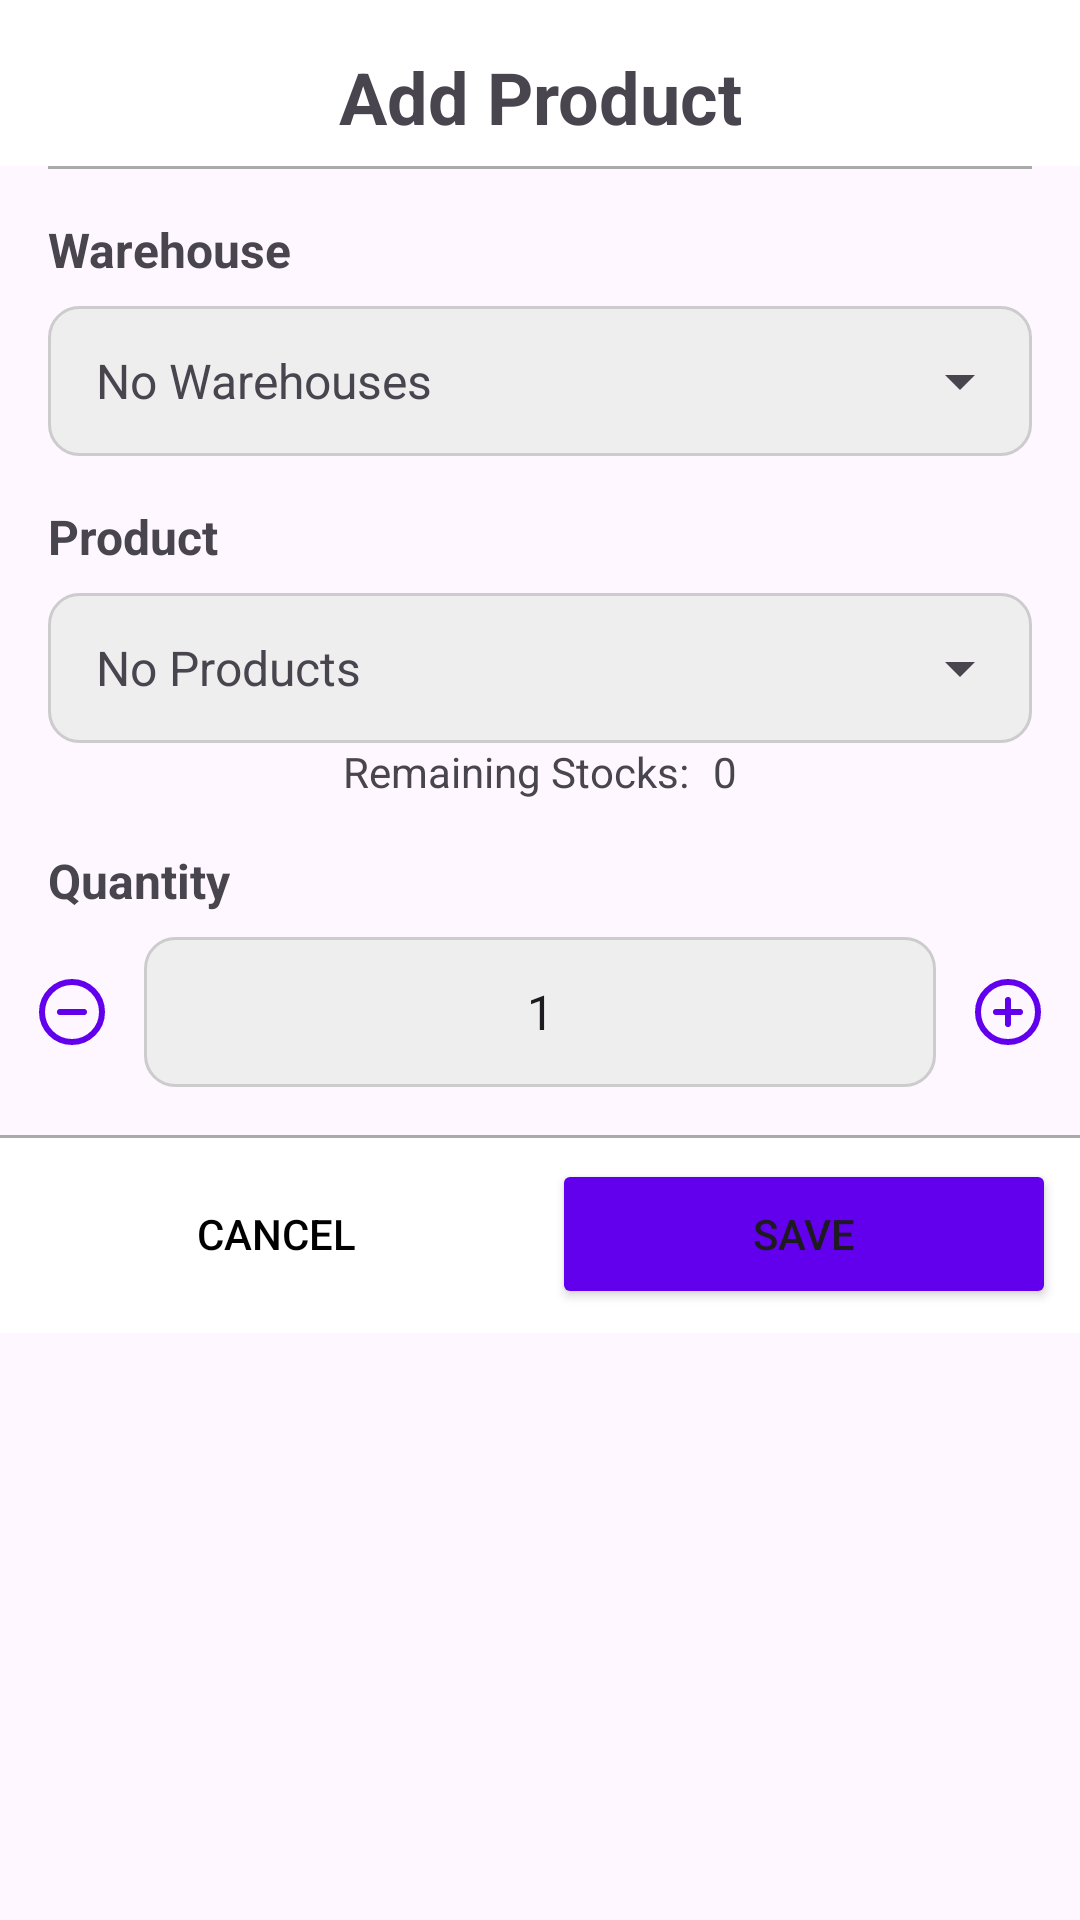

This screen was rendered from an Android layout file. Write that file and the resources it references.
<!-- AndroidManifest.xml: application theme Theme.Inventory -->
<!-- res/layout/dialog_add_product.xml -->
<?xml version="1.0" encoding="utf-8"?>
<LinearLayout xmlns:android="http://schemas.android.com/apk/res/android"
    xmlns:app="http://schemas.android.com/apk/res-auto"
    android:layout_width="match_parent"
    android:layout_height="wrap_content"
    android:orientation="vertical">

    <TextView
        android:layout_width="match_parent"
        android:layout_height="wrap_content"
        android:text="@string/add_product"
        android:textSize="24sp"
        android:textStyle="bold"
        android:gravity="center_horizontal"
        android:paddingTop="16dp"
        android:paddingBottom="8dp"
        android:background="@drawable/bg_bottom_border"/>

    <TextView
        android:layout_width="wrap_content"
        android:layout_height="wrap_content"
        android:text="@string/warehouse"
        android:textStyle="bold"
        android:textSize="16sp"
        android:layout_marginTop="16dp"
        android:layout_marginStart="16dp"/>

    <RelativeLayout
        android:layout_width="match_parent"
        android:layout_height="wrap_content"
        android:padding="0dp"
        android:paddingStart="8dp"
        android:paddingEnd="0dp"
        android:layout_marginTop="8dp"
        android:layout_marginStart="16dp"
        android:layout_marginEnd="16dp"
        android:background="@drawable/bg_textfield_grey">

        <Spinner
            android:id="@+id/warehouse_spinner"
            android:layout_width="match_parent"
            android:layout_height="50dp"/>

        <TextView
            android:id="@+id/empty_warehouse_spinner"
            android:layout_width="match_parent"
            android:layout_height="50dp"
            android:gravity="center_vertical"
            android:text="@string/no_warehouses"
            android:textSize="16sp"
            android:layout_marginStart="8dp" />

    </RelativeLayout>

    <TextView
        android:layout_width="wrap_content"
        android:layout_height="wrap_content"
        android:text="@string/product"
        android:textStyle="bold"
        android:textSize="16sp"
        android:layout_marginTop="16dp"
        android:layout_marginStart="16dp"/>

    <RelativeLayout
        android:layout_width="match_parent"
        android:layout_height="wrap_content"
        android:padding="0dp"
        android:paddingStart="8dp"
        android:paddingEnd="0dp"
        android:layout_marginTop="8dp"
        android:layout_marginStart="16dp"
        android:layout_marginEnd="16dp"
        android:background="@drawable/bg_textfield_grey">

        <Spinner
            android:id="@+id/product_spinner"
            android:layout_width="match_parent"
            android:layout_height="50dp"/>

        <TextView
            android:id="@+id/empty_products_spinner"
            android:layout_width="match_parent"
            android:layout_height="50dp"
            android:gravity="center_vertical"
            android:text="@string/no_products"
            android:textSize="16sp"
            android:layout_marginStart="8dp" />

    </RelativeLayout>

    <LinearLayout
        android:id="@+id/remaining_stocks_group"
        android:layout_width="match_parent"
        android:layout_height="wrap_content"
        android:orientation="horizontal"
        android:gravity="center_horizontal">

        <TextView
            android:layout_width="wrap_content"
            android:layout_height="wrap_content"
            android:text="@string/remaining_stocks" />

        <TextView
            android:id="@+id/tv_remaining_stocks"
            android:layout_width="wrap_content"
            android:layout_height="wrap_content"
            android:layout_marginStart="8dp"
            android:text="@string/zero" />

    </LinearLayout>

    <TextView
        android:layout_width="wrap_content"
        android:layout_height="wrap_content"
        android:text="@string/quantity"
        android:textStyle="bold"
        android:textSize="16sp"
        android:layout_marginTop="16dp"
        android:layout_marginStart="16dp"/>

    <LinearLayout
        android:layout_width="match_parent"
        android:layout_height="wrap_content"
        android:orientation="horizontal"
        android:gravity="center_vertical"
        android:layout_marginTop="8dp">

        <ImageButton
            android:id="@+id/btn_minus"
            android:layout_width="48dp"
            android:layout_height="48dp"
            android:src="@drawable/ic_minus_circle"
            android:contentDescription="@string/button"
            android:backgroundTint="#00000000"
            app:tint="@color/purple_500"
            android:foreground="?android:attr/selectableItemBackground"/>

        <EditText
            android:id="@+id/et_quantity"
            android:layout_width="0dp"
            android:layout_weight="1"
            android:layout_height="50dp"
            android:background="@drawable/bg_textfield_grey"
            android:autofillHints="none"
            android:hint="@string/quantity"
            android:textAlignment="center"
            android:text="@string/one"
            android:inputType="number"
            android:textSize="16sp"/>

        <ImageButton
            android:id="@+id/btn_plus"
            android:layout_width="48dp"
            android:layout_height="48dp"
            android:src="@drawable/ic_plus_circle"
            android:contentDescription="@string/button"
            android:backgroundTint="#00000000"
            app:tint="@color/purple_500"
            android:foreground="?android:attr/selectableItemBackground"/>

    </LinearLayout>

    <LinearLayout
        android:layout_width="match_parent"
        android:layout_height="wrap_content"
        android:orientation="horizontal"
        android:layout_marginTop="16dp"
        android:padding="8dp"
        android:background="@drawable/bg_top_border">

        <Button
            android:id="@+id/btn_cancel"
            android:layout_width="0dp"
            android:layout_height="50dp"
            android:layout_weight="1"
            android:text="@string/cancel"
            android:textColor="@color/black"
            android:background="@color/zxing_transparent"/>

        <Button
            android:id="@+id/btn_save"
            android:layout_width="0dp"
            android:layout_height="50dp"
            android:layout_weight="1"
            android:layout_marginStart="8dp"
            android:text="@string/save"
            android:backgroundTint="@color/purple_500"/>

    </LinearLayout>

</LinearLayout>
<!-- resources referenced by this layout -->
<resources>
  <color name="black">#FF000000</color>
  <color name="purple_500">#FF6200EE</color>
  <!-- drawable bg_bottom_border (drawable) -->
  <?xml version="1.0" encoding="utf-8"?>
  <layer-list xmlns:android="http://schemas.android.com/apk/res/android">
  
      <item android:start="16dp" android:end="16dp">
          <shape android:shape="rectangle">
              <solid android:color="#aaa" />
          </shape>
      </item>
  
      <item android:bottom="1dp">
          <shape android:shape="rectangle">
              <solid android:color="@color/white" />
          </shape>
      </item>
  
  </layer-list>
  <!-- drawable bg_textfield_grey (drawable) -->
  <?xml version="1.0" encoding="utf-8"?>
  <shape xmlns:android="http://schemas.android.com/apk/res/android"
      android:shape="rectangle">
      <padding android:top="8dp" android:bottom="8dp" android:left="16dp" android:right="16dp" />
      <stroke android:width="1dp" android:color="#ccc" />
      <corners android:radius="10dp" />
      <solid android:color="#eee" />
  </shape>
  <!-- drawable bg_top_border (drawable) -->
  <?xml version="1.0" encoding="utf-8"?>
  <layer-list xmlns:android="http://schemas.android.com/apk/res/android">
  
      <item>
          <shape android:shape="rectangle">
              <solid android:color="#aaa" />
          </shape>
      </item>
  
      <item android:top="1dp">
          <shape android:shape="rectangle">
              <solid android:color="@color/white" />
          </shape>
      </item>
  
  </layer-list>
  <!-- drawable ic_minus_circle (drawable) -->
  <vector xmlns:android="http://schemas.android.com/apk/res/android"
      android:width="24dp"
      android:height="24dp"
      android:viewportWidth="24"
      android:viewportHeight="24">
    <path
        android:pathData="M12,12m-10,0a10,10 0,1 1,20 0a10,10 0,1 1,-20 0"
        android:strokeLineJoin="round"
        android:strokeWidth="2"
        android:fillColor="#00000000"
        android:strokeColor="@color/black"
        android:strokeLineCap="round"/>
    <path
        android:pathData="M8,12L16,12"
        android:strokeLineJoin="round"
        android:strokeWidth="2"
        android:fillColor="#00000000"
        android:strokeColor="@color/black"
        android:strokeLineCap="round"/>
  </vector>
  <string name="add_product">Add Product</string>
  <string name="button">ImageButton</string>
  <string name="cancel">Cancel</string>
  <string name="no_products">No Products</string>
  <string name="no_warehouses">No Warehouses</string>
  <string name="one">1</string>
  <string name="product">Product</string>
  <string name="quantity">Quantity</string>
  <string name="remaining_stocks">Remaining Stocks:</string>
  <string name="save">Save</string>
  <string name="warehouse">Warehouse</string>
  <string name="zero">0</string>
  <style name="Theme.Inventory" parent="Theme.MaterialComponents.DayNight.DarkActionBar">
          
          <item name="colorPrimary">@color/purple_500</item>
          <item name="colorPrimaryVariant">@color/purple_700</item>
          <item name="colorOnPrimary">@color/white</item>
          
          <item name="colorSecondary">@color/teal_200</item>
          <item name="colorSecondaryVariant">@color/teal_700</item>
          <item name="colorOnSecondary">@color/black</item>
          
          <item name="android:statusBarColor">?attr/colorPrimaryVariant</item>
          
      </style>
  <color name="white">#FFFFFFFF</color>
  <color name="purple_700">#FF3700B3</color>
  <color name="teal_200">#FF03DAC5</color>
  <color name="teal_700">#FF018786</color>
</resources>
